Run: headless pygame with SDL's dummy video driver; simulated clock (each Clock.tick advances the game by its frame time, no real sleeping); random seed 0; keys injected as events and as key.get_pressed() state; no mouse input; restart key R tapped at the start of phases 3 and 4.
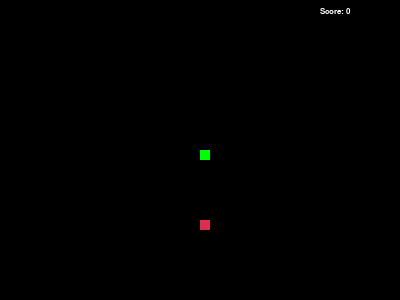
Frame 1 of 4 · flips 1–60 · no input
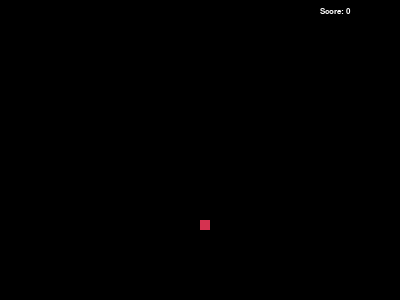
Frame 2 of 4 · flips 61–180 · tapped SPACE, RETURN · held RIGHT (→), D
Frame 3 of 4 · flips 181–300 · tapped R · held DOWN (↓), S · screen unchanged from frame 2, image omitted
Frame 4 of 4 · flips 301–420 · tapped R · held LEFT (←), A, UP (↑), W · screen unchanged from frame 3, image omitted

The pygame program that drew these frames:

import pygame
import time
import random

pygame.init()
clock = pygame.time.Clock()

black = (0, 0, 0)
green = (0, 255, 0)
red = (213, 50, 80)
white = (255, 255, 255)
display_width = 400
display_height = 300
dis = pygame.display.set_mode((display_width, display_height))
pygame.display.set_caption('Snake Game')
snake_block = 10
snake_list = []
snake_speed = 15


def snake_body(snake_block, snake_list):
    for i in snake_list:
        pygame.draw.rect(dis, green, [i[0], i[1], snake_block, snake_block])



def get_direction(head_, last_direction):
    if head_[0] == 1:
        if head_['y'] == display_height - 1:
            return pygame.K_LEFT
        elif head_['y'] == 0:
            return pygame.K_RIGHT
        if last_direction == pygame.K_LEFT:
            return pygame.K_DOWN
        elif last_direction == pygame.K_DOWN:
            return pygame.K_RIGHT
    elif head_['x'] >= 1 and head_['x'] <= display_width-2:
        if last_direction == pygame.K_RIGHT:
            return pygame.K_RIGHT
        elif last_direction == pygame.K_LEFT:
            return pygame.K_LEFT
    elif head_['x'] == (display_width-1):
        if last_direction == pygame.K_RIGHT:
            return pygame.K_DOWN
        elif last_direction == pygame.K_DOWN:
            return pygame.K_LEFT
    elif head_['x'] == 0:
        if head_['y'] != 0:
            return pygame.K_UP
        else:
            return pygame.K_RIGHT

def snakegame():
    global direction
    game_over = False
    game_end = False
    x1 = display_width / 2
    y1 = display_height / 2
    x1_change = 0
    y1_change = 0
    foodx = round(random.randrange(0, display_width - snake_block) / 10.0) * 10.0
    foody = round(random.randrange(0, display_height - snake_block) / 10.0) * 10.0
    snake_list = []
    length_of_snake = 1

    while not game_over:
        score = length_of_snake - 1
        score_font = pygame.font.SysFont("comicsansms", 13)
        value = score_font.render("Score: " + str(score), True, white)

        while game_end:
            dis.fill(black)
            font_style = pygame.font.SysFont("comicsansms", 20)
            restart = font_style.render("Press R if you want to start again", True, white)
            dis.blit(restart, [display_width / 10, display_height / 20])
            pygame.display.update()
            for event in pygame.event.get():
                if event.type == pygame.KEYDOWN:
                    if event.key == pygame.K_r:
                        snakegame()
                if event.type == pygame.QUIT:
                    game_over = True
                    game_end = False
        #direction = get_direction(direction)
        for event in pygame.event.get():
            if event.type == pygame.QUIT:
                game_over = True
            if event.type == pygame.KEYDOWN:
                if event.key == pygame.K_LEFT:
                    x1_change = -snake_block
                    y1_change = 0
                elif event.key == pygame.K_RIGHT:
                    x1_change = snake_block
                    y1_change = 0
                elif event.key == pygame.K_UP:
                    y1_change = -snake_block
                    x1_change = 0
                elif event.key == pygame.K_DOWN:
                    y1_change = snake_block
                    x1_change = 0
      
        x1 += x1_change
        y1 += y1_change
        dis.fill(black)
        pygame.draw.rect(dis, red, [foodx, foody, snake_block, snake_block])
        snake_head = [x1, y1]
        snake_list.append(snake_head)

        dis.blit(value, [display_width / 1.25, display_height / 40])
        pygame.display.update()

        if len(snake_list) > length_of_snake:
            del snake_list[0]

        for i in snake_list[:-1]:
            if i == snake_head:
                game_end = True
        snake_body(snake_block, snake_list)
        pygame.display.update()

        if x1 == foodx and y1 == foody:
            foodx = round(random.randrange(0, display_width - snake_block) / 10.0) * 10.0
            foody = round(random.randrange(0, display_height - snake_block) / 10.0) * 10.0
            length_of_snake += 1
        clock.tick(snake_speed)

    pygame.quit()
    quit()


snakegame()
